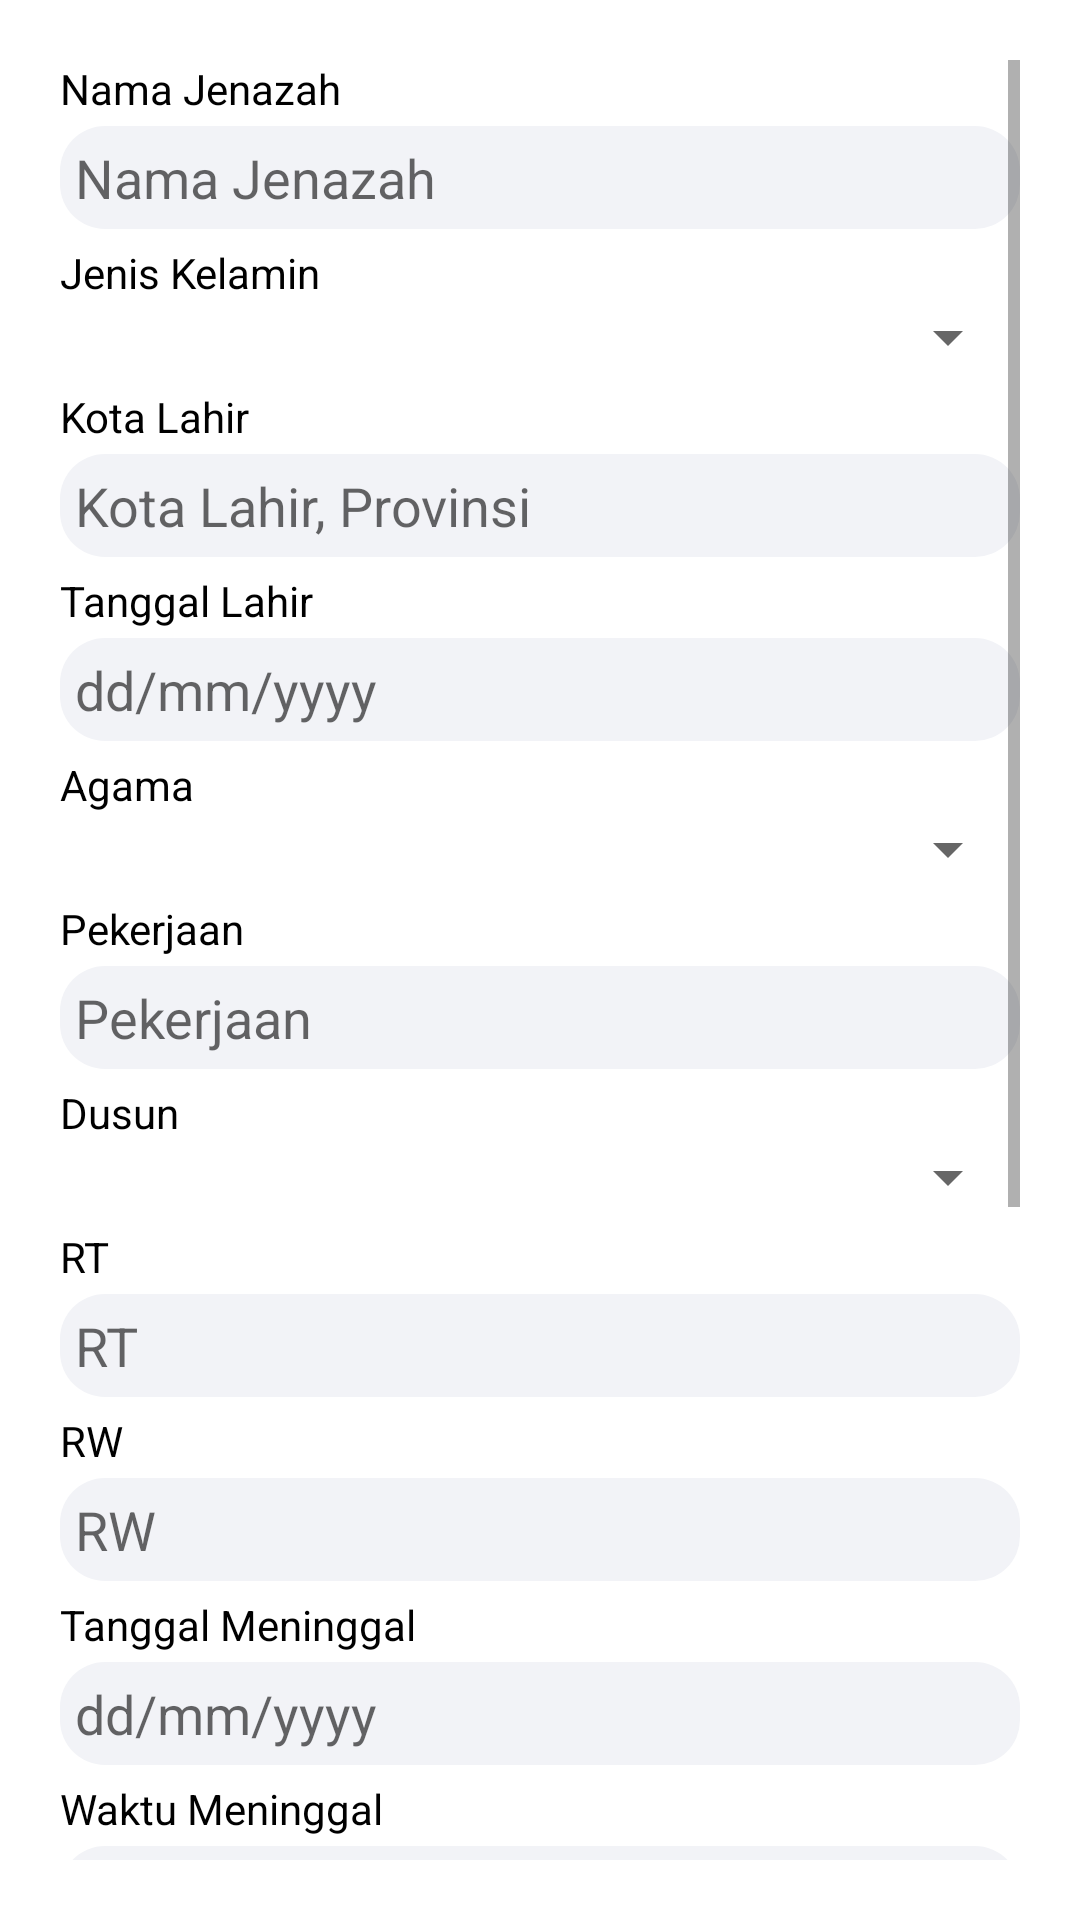

Layout XML and referenced resources for this Android screen:
<!-- AndroidManifest.xml: application theme Theme.PenakDe -->
<!-- res/layout/activity_death3.xml -->
<?xml version="1.0" encoding="utf-8"?>
<ScrollView xmlns:android="http://schemas.android.com/apk/res/android"
    xmlns:app="http://schemas.android.com/apk/res-auto"
    xmlns:tools="http://schemas.android.com/tools"
    android:layout_width="match_parent"
    android:layout_height="match_parent"
    android:padding="20dp"
    android:background="@color/white"
    tools:context=".view.death.DeathActivity3">

    <LinearLayout
        android:layout_width="match_parent"
        android:layout_height="wrap_content"
        android:orientation="vertical" >
        <TextView
            style="@style/tv_fields"
            android:text="@string/nama_jenazah"
            android:id="@+id/tv_jenazah" />
        <EditText
            style="@style/edt_fields"
            android:background="@drawable/custom_edit_text"
            android:hint="@string/nama_jenazah"
            android:id="@+id/edt_nama_jenazah"
            android:inputType="text" />
        <TextView
            style="@style/tv_fields"
            android:text="@string/jenis_kelamin"
            android:layout_marginTop="5dp"
            android:id="@+id/tv_jenis_kelamin" />
        <Spinner
            android:layout_width="match_parent"
            android:layout_height="wrap_content"
            android:id="@+id/spinner_gender" />
        <TextView
            style="@style/tv_fields"
            android:layout_marginTop="5dp"
            android:text="@string/kota_lahir" />
        <EditText
            style="@style/edt_fields"
            android:id="@+id/edt_kota_lahir"
            android:hint="@string/kota_lahir_provinsi"
            android:background="@drawable/custom_edit_text"
            android:inputType="text" />
        <TextView
            style="@style/tv_fields"
            android:layout_marginTop="5dp"
            android:text="@string/tanggal_lahir" />
        <EditText
            style="@style/edt_fields"
            android:background="@drawable/custom_edit_text"
            android:id="@+id/edt_tanggal_lahir"
            android:inputType="date"
            android:focusable="false"
            android:focusableInTouchMode="false"
            android:hint="@string/dd_mm_yyyy"/>
        <TextView
            android:layout_marginTop="5dp"
            style="@style/tv_fields"
            android:text="@string/agama" />
        <Spinner
            android:layout_width="match_parent"
            android:layout_height="wrap_content"
            android:id="@+id/spinner_religion" />
        <TextView
            style="@style/tv_fields"
            android:layout_marginTop="5dp"
            android:text="@string/pekerjaan" />
        <EditText
            style="@style/edt_fields"
            android:background="@drawable/custom_edit_text"
            android:id="@+id/edt_pekerjaan"
            android:inputType="text"
            android:hint="@string/pekerjaan" />
        <TextView
            style="@style/tv_fields"
            android:layout_marginTop="5dp"
            android:text="@string/dusun" />
        <Spinner
            android:layout_width="match_parent"
            android:layout_height="wrap_content"
            android:id="@+id/spinner_dusun" />
        <TextView
            style="@style/tv_fields"
            android:text="@string/rt"
            android:layout_marginTop="5dp" />
        <EditText
            style="@style/edt_fields"
            android:background="@drawable/custom_edit_text"
            android:hint="@string/rt"
            android:id="@+id/edt_rt"
            android:inputType="number" />
        <TextView
            style="@style/tv_fields"
            android:text="@string/rw"
            android:layout_marginTop="5dp" />
        <EditText
            style="@style/edt_fields"
            android:background="@drawable/custom_edit_text"
            android:hint="@string/rw"
            android:id="@+id/edt_rw"
            android:inputType="number" />
        <TextView
            style="@style/tv_fields"
            android:layout_marginTop="5dp"
            android:text="@string/tanggal_meninggal" />
        <EditText
            style="@style/edt_fields"
            android:background="@drawable/custom_edit_text"
            android:id="@+id/edt_tanggal_meninggal"
            android:inputType="date"
            android:focusable="false"
            android:focusableInTouchMode="false"
            android:hint="@string/dd_mm_yyyy"/>
        <TextView
            style="@style/tv_fields"
            android:layout_marginTop="5dp"
            android:text="@string/waktu_meninggal" />
        <EditText
            style="@style/edt_fields"
            android:background="@drawable/custom_edit_text"
            android:id="@+id/edt_waktu_meninggal"
            android:inputType="time"
            android:focusable="false"
            android:focusableInTouchMode="false"
            android:hint="@string/hh_mm"/>
        <TextView
            style="@style/tv_fields"
            android:layout_marginTop="5dp"
            android:text="@string/tempat_meninggal" />
        <EditText
            style="@style/edt_fields"
            android:background="@drawable/custom_edit_text"
            android:id="@+id/edt_tempat_meninggal"
            android:inputType="text"
            android:hint="@string/tempat_meninggal" />
        <TextView
            style="@style/tv_fields"
            android:layout_marginTop="5dp"
            android:text="@string/sebab_meninggal" />
        <EditText
            style="@style/edt_fields"
            android:background="@drawable/custom_edit_text"
            android:id="@+id/edt_sebab_meninggal"
            android:inputType="text"
            android:hint="@string/sebab_meninggal" />
        <TextView
            style="@style/tv_fields"
            android:layout_marginTop="5dp"
            android:text="@string/foto_surat_keterangan_kematian" />
        <ImageView
            android:layout_width="match_parent"
            android:layout_height="100dp"
            android:id="@+id/img_suket_kematian"
            android:src="@drawable/ic_image" />
        <LinearLayout
            android:layout_width="match_parent"
            android:layout_height="wrap_content"
            android:orientation="horizontal">
            <androidx.appcompat.widget.AppCompatButton
                style="@style/btn_fields"
                android:id="@+id/btn_camera_suket_kematian"
                android:text="@string/camera"
                android:background="@drawable/rounded_button"
                android:layout_weight="1"
                android:layout_marginStart="20dp"
                android:layout_marginEnd="20dp"/>
            <androidx.appcompat.widget.AppCompatButton
                style="@style/btn_fields"
                android:id="@+id/btn_gallery_suket_kematian"
                android:text="@string/gallery"
                android:background="@drawable/rounded_button"
                android:layout_weight="1"
                android:layout_marginStart="20dp"
                android:layout_marginEnd="20dp"/>
        </LinearLayout>
        <androidx.appcompat.widget.AppCompatButton
            android:layout_width="wrap_content"
            android:layout_height="40dp"
            android:id="@+id/btn_continue"
            android:text="@string/submit"
            android:layout_gravity="center"
            android:layout_marginTop="20dp"
            android:background="@drawable/custom_button"
            style="@style/btn_continue" />
    </LinearLayout>
</ScrollView>
<!-- resources referenced by this layout -->
<resources>
  <color name="white">#FFFFFFFF</color>
  <!-- drawable ic_image (drawable) -->
  <vector android:height="24dp" android:tint="#919294"
      android:viewportHeight="24" android:viewportWidth="24"
      android:width="24dp" xmlns:android="http://schemas.android.com/apk/res/android">
      <path android:fillColor="@android:color/white" android:pathData="M21,19V5c0,-1.1 -0.9,-2 -2,-2H5c-1.1,0 -2,0.9 -2,2v14c0,1.1 0.9,2 2,2h14c1.1,0 2,-0.9 2,-2zM8.5,13.5l2.5,3.01L14.5,12l4.5,6H5l3.5,-4.5z"/>
  </vector>
  <!-- drawable rounded_button (drawable) -->
  <?xml version="1.0" encoding="utf-8"?>
  <shape xmlns:android="http://schemas.android.com/apk/res/android">
      <corners  android:radius="20dp"/>
      <solid android:color="@color/gray" />
      <stroke android:color="@color/blue" android:width="1dp" />
  </shape>
  <string name="agama">Agama</string>
  <string name="camera">Camera</string>
  <string name="dd_mm_yyyy">dd/mm/yyyy</string>
  <string name="dusun">Dusun</string>
  <string name="foto_surat_keterangan_kematian">Foto Surat Keterangan Kematian</string>
  <string name="gallery">Gallery</string>
  <string name="hh_mm">HH:mm</string>
  <string name="jenis_kelamin">Jenis Kelamin</string>
  <string name="kota_lahir">Kota Lahir</string>
  <string name="kota_lahir_provinsi">Kota Lahir, Provinsi</string>
  <string name="nama_jenazah">Nama Jenazah</string>
  <string name="pekerjaan">Pekerjaan</string>
  <string name="rt">RT</string>
  <string name="rw">RW</string>
  <string name="sebab_meninggal">Sebab Meninggal</string>
  <string name="submit">Submit</string>
  <string name="tanggal_lahir">Tanggal Lahir</string>
  <string name="tanggal_meninggal">Tanggal Meninggal</string>
  <string name="tempat_meninggal">Tempat Meninggal</string>
  <string name="waktu_meninggal">Waktu Meninggal</string>
  <style name="btn_continue">
          <item name="backgroundTint">@color/blue</item>
          <item name="android:textColor">@color/white</item>
          <item name="android:paddingRight">20dp</item>
          <item name="android:paddingLeft">20dp</item>
          <item name="textAllCaps">false</item>
          <item name="fontFamily">@font/poppins_semibold</item>
      </style>
  <style name="btn_fields">
          <item name="fontFamily">@font/poppins_semibold</item>
          <item name="android:textColor">@color/black</item>
          <item name="textAllCaps">false</item>
          <item name="android:layout_width">wrap_content</item>
          <item name="android:layout_height">wrap_content</item>
      </style>
  <style name="edt_fields">
          <item name="android:layout_width">match_parent</item>
          <item name="android:layout_height">wrap_content</item>
          <item name="android:layout_marginTop">3dp</item>
          <item name="android:padding">5dp</item>
      </style>
  <style name="tv_fields">
          <item name="fontFamily">@font/poppins_regular</item>
          <item name="android:textColor">@color/black</item>
          <item name="android:textSize">14sp</item>
          <item name="android:layout_height">wrap_content</item>
          <item name="android:layout_width">wrap_content</item>
      </style>
  <style name="Theme.PenakDe" parent="Theme.MaterialComponents.Light.DarkActionBar">
          
          <item name="colorPrimary">@color/blue</item>
          <item name="colorPrimaryVariant">@color/blue</item>
          <item name="colorOnPrimary">@color/white</item>
          
          <item name="colorSecondary">@color/teal_200</item>
          <item name="colorSecondaryVariant">@color/teal_700</item>
          <item name="colorOnSecondary">@color/black</item>
          
          <item name="android:statusBarColor" tools:targetApi="l">?attr/colorPrimaryVariant</item>
          
      </style>
  <color name="blue">#22577A</color>
  <color name="gray">#F2F3F7</color>
  <color name="black">#FF000000</color>
  <color name="teal_200">#FF03DAC5</color>
  <color name="teal_700">#FF018786</color>
</resources>
